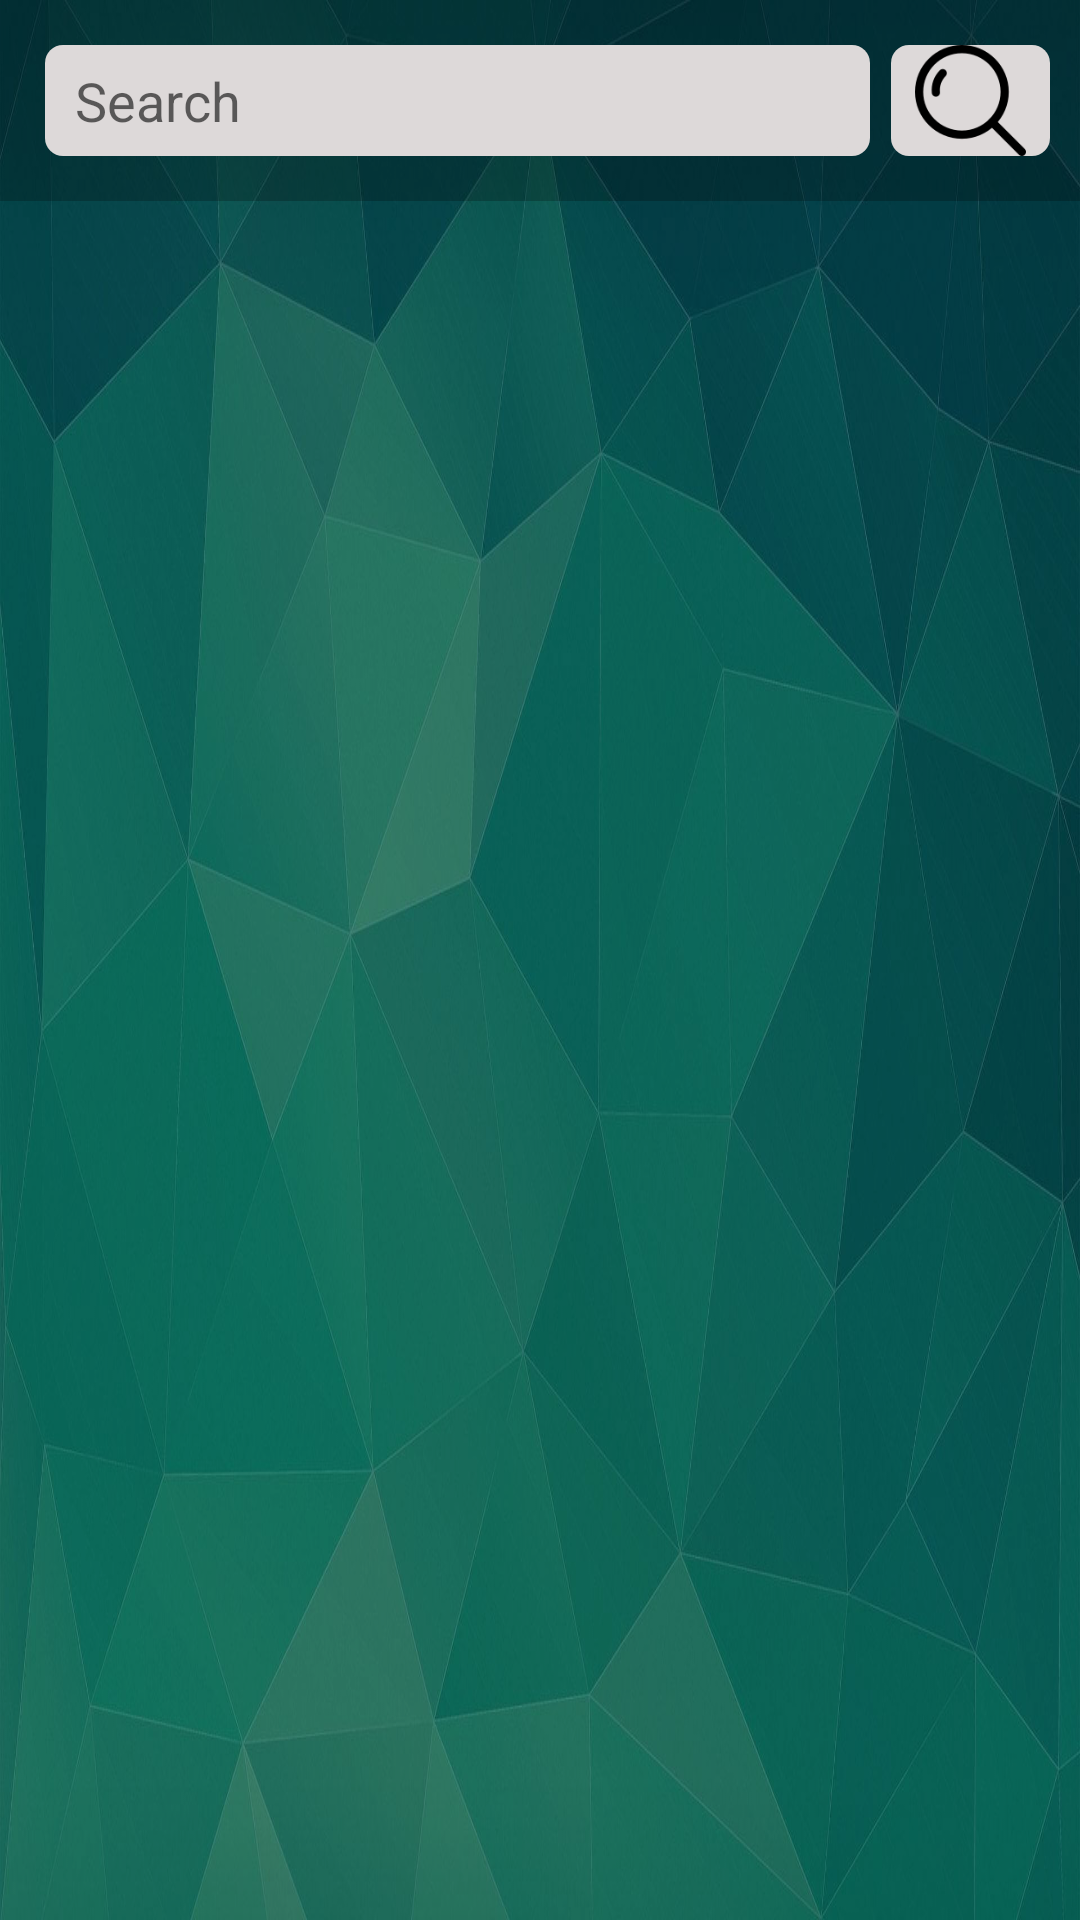

The Android layout XML behind this screen, and the referenced resources:
<!-- AndroidManifest.xml: application theme AppTheme -->
<!-- res/layout/fragment_search_fragmet.xml -->
<?xml version="1.0" encoding="utf-8"?>
<androidx.constraintlayout.widget.ConstraintLayout xmlns:android="http://schemas.android.com/apk/res/android"
    xmlns:app="http://schemas.android.com/apk/res-auto"
    xmlns:tools="http://schemas.android.com/tools"
    android:id="@+id/frameLayout6"
    android:layout_width="match_parent"
    android:layout_height="match_parent"
    android:background="@drawable/backgroundimage"
    tools:context=".searchFragmet" >

    <androidx.constraintlayout.widget.ConstraintLayout
        android:id="@+id/linearLayout5"
        android:layout_width="0dp"
        android:layout_height="67dp"
        android:background="#90000000"
        app:layout_constraintEnd_toEndOf="parent"
        app:layout_constraintStart_toStartOf="parent"
        app:layout_constraintTop_toTopOf="parent">

        <androidx.constraintlayout.widget.ConstraintLayout
            android:id="@+id/linearLayout6"
            style="@style/search"
            android:layout_width="0dp"
            android:layout_height="0dp"
            android:layout_marginStart="15dp"
            android:layout_marginTop="15dp"
            android:layout_marginEnd="70dp"
            android:layout_marginBottom="15dp"
            app:layout_constraintBottom_toBottomOf="parent"
            app:layout_constraintEnd_toEndOf="parent"
            app:layout_constraintStart_toStartOf="parent"
            app:layout_constraintTop_toTopOf="parent"
            app:layout_constraintVertical_bias="0.466">

            <EditText
                android:id="@+id/editTextForSearch"
                style="@style/search"
                android:layout_width="0dp"
                android:layout_height="0dp"
                android:layout_marginStart="10dp"
                android:layout_marginEnd="10dp"
                android:ems="10"
                android:hint="Search"
                android:inputType="textPersonName"
                app:layout_constraintBottom_toBottomOf="parent"
                app:layout_constraintEnd_toEndOf="parent"
                app:layout_constraintStart_toStartOf="parent"
                app:layout_constraintTop_toTopOf="parent" />

        </androidx.constraintlayout.widget.ConstraintLayout>

        <ImageView
            android:id="@+id/bttnForSearching"
            android:layout_width="53dp"
            android:layout_height="0dp"
            android:layout_marginTop="15dp"
            android:layout_marginEnd="10dp"
            android:layout_marginBottom="15dp"
            android:background="@drawable/radiusfor5dp"
            app:layout_constraintBottom_toBottomOf="parent"
            app:layout_constraintEnd_toEndOf="parent"
            app:layout_constraintHorizontal_bias="1.0"
            app:layout_constraintStart_toEndOf="@+id/linearLayout6"
            app:layout_constraintTop_toTopOf="parent"
            app:layout_constraintVertical_bias="0.466"
            app:srcCompat="@drawable/search" />

    </androidx.constraintlayout.widget.ConstraintLayout>

    <LinearLayout
        android:layout_width="0dp"
        android:layout_height="0dp"
        android:orientation="vertical"
        app:layout_constraintBottom_toBottomOf="parent"
        app:layout_constraintEnd_toEndOf="parent"
        app:layout_constraintStart_toStartOf="parent"
        app:layout_constraintTop_toBottomOf="@+id/linearLayout5">

        <androidx.constraintlayout.widget.ConstraintLayout
            android:layout_width="match_parent"
            android:layout_height="match_parent"
            android:background="#70000000"
            app:layout_constraintBottom_toBottomOf="parent"
            app:layout_constraintEnd_toEndOf="parent"
            app:layout_constraintStart_toStartOf="parent"
            app:layout_constraintTop_toBottomOf="@+id/linearLayout5">

            <LinearLayout
                android:id="@+id/loadingForSearchData"
                android:layout_width="match_parent"
                android:layout_height="match_parent"
                android:gravity="center"
                android:orientation="vertical"
                android:visibility="gone">

                <ProgressBar
                    android:layout_width="100dp"
                    android:layout_height="60dp"
                    android:layout_margin="20dp"
                    android:indeterminateTint="#DFDFDF" />

                <TextView
                    android:id="@+id/textLoadingUpdatingData"
                    android:layout_width="match_parent"
                    android:layout_height="wrap_content"
                    android:gravity="center"
                    android:text="Loading..."
                    android:textColor="#ECE6E6"
                    android:textSize="20dp" />
            </LinearLayout>

            <ScrollView
                android:id="@+id/ScrollViewData"
                android:layout_width="0dp"
                android:layout_height="0dp"
                android:layout_marginStart="30dp"
                android:layout_marginTop="20dp"
                android:layout_marginEnd="30dp"
                android:layout_marginBottom="20dp"
                android:visibility="visible"
                app:layout_constraintBottom_toBottomOf="parent"
                app:layout_constraintEnd_toEndOf="parent"
                app:layout_constraintHorizontal_bias="0.0"
                app:layout_constraintStart_toStartOf="parent"
                app:layout_constraintTop_toTopOf="parent">

                <LinearLayout
                    android:id="@+id/dataLayoutHandle"
                    android:layout_width="match_parent"

                    android:layout_height="wrap_content"
                    android:orientation="vertical" />
            </ScrollView>
        </androidx.constraintlayout.widget.ConstraintLayout>
    </LinearLayout>
</androidx.constraintlayout.widget.ConstraintLayout>
<!-- resources referenced by this layout -->
<resources>
  <!-- drawable backgroundimage: jpg bitmap (drawable, 119990 bytes) -->
  <!-- drawable radiusfor5dp (drawable) -->
  <?xml version="1.0" encoding="utf-8"?>
  <selector xmlns:android="http://schemas.android.com/apk/res/android">
      <item>
          <shape android:shape="rectangle">
              <solid android:color="#DDD9D9" />
              <corners android:radius="6dp" />
          </shape>
      </item>
  </selector>
  <!-- drawable search: png bitmap (drawable-v24, 2613 bytes) -->
  <style name="search">
          <item name="android:background">@drawable/radiusfor5dp</item>
          <item name="android:textColor">#323233</item>
      </style>
  <style name="AppTheme" parent="Theme.AppCompat.Light.NoActionBar">
          
          <item name="colorPrimary">@color/colorPrimary</item>
          <item name="colorPrimaryDark">@color/colorPrimaryDark</item>
          <item name="colorAccent">@color/colorAccent</item>
      </style>
  <color name="colorPrimary">#008577</color>
  <color name="colorPrimaryDark">#00574B</color>
  <color name="colorAccent">#8A7A80</color>
</resources>
